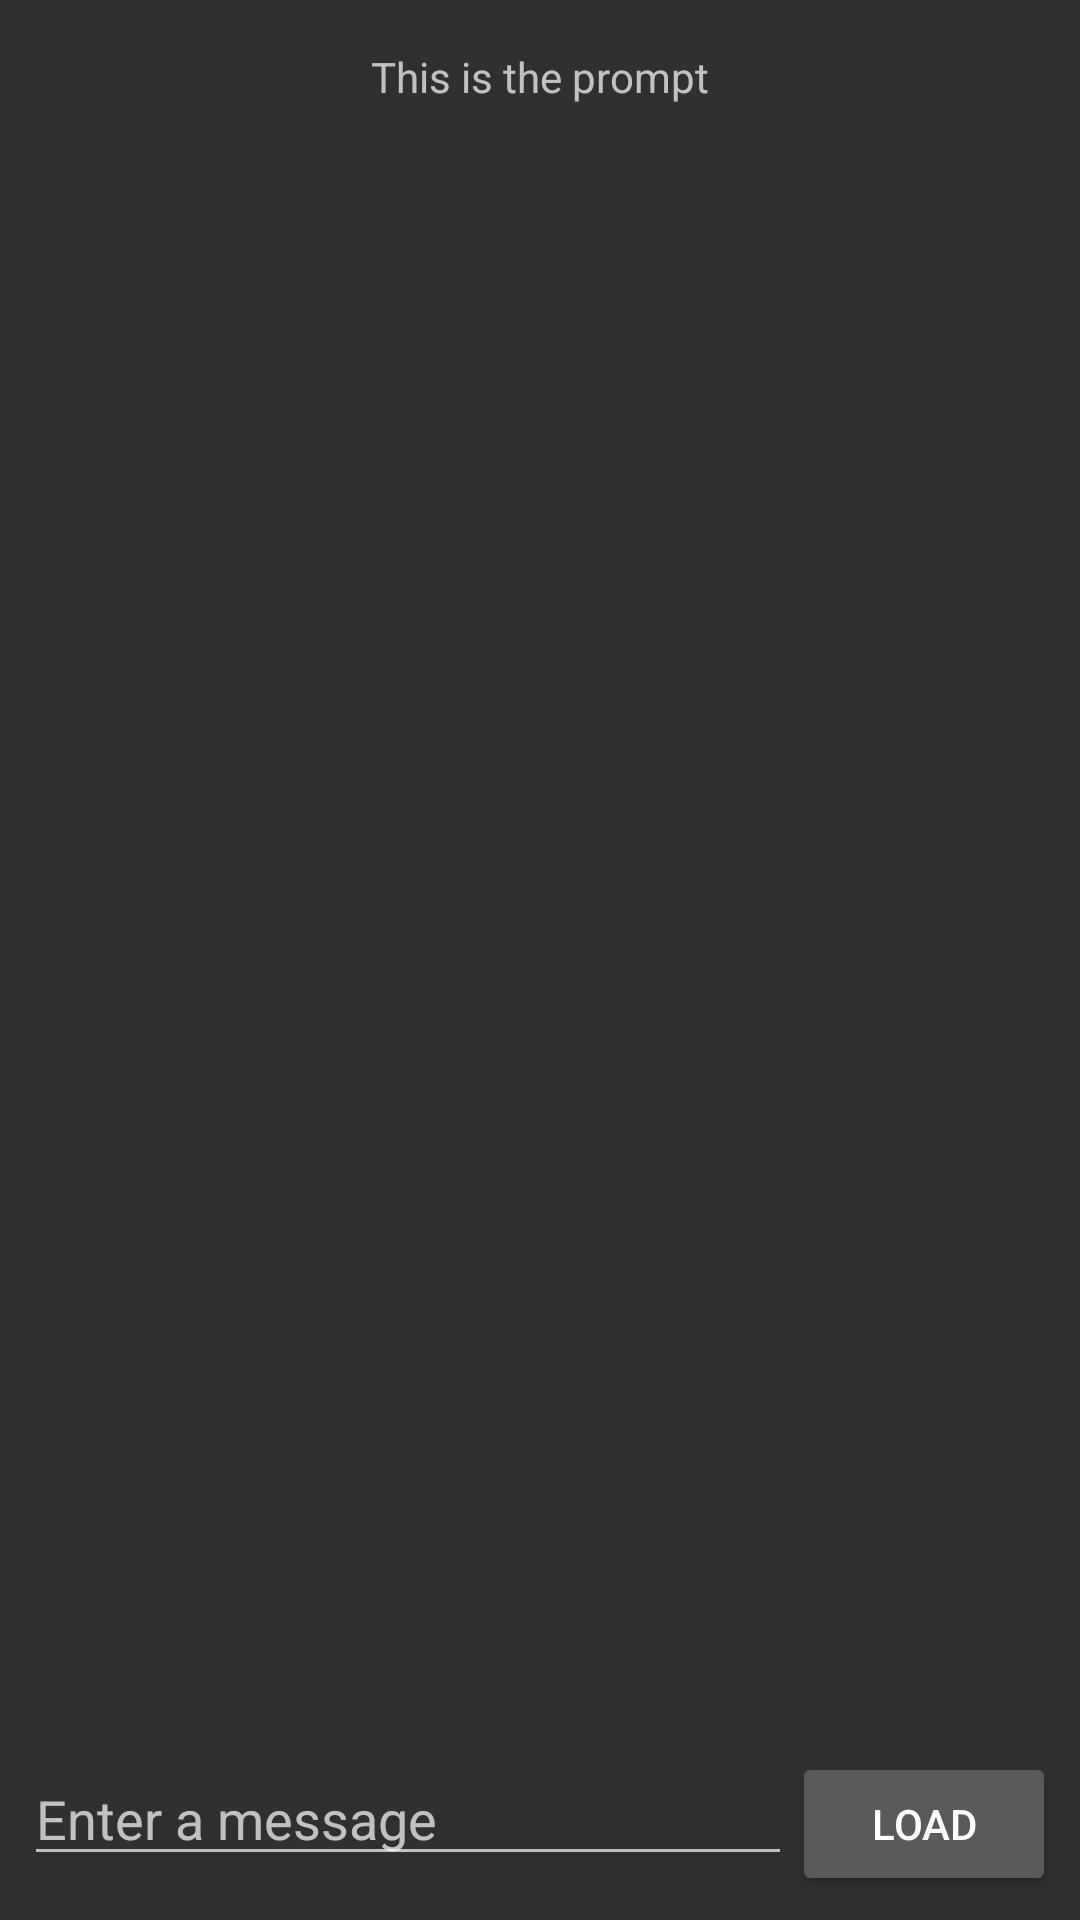

Produce the Android XML layout that renders to this screen, including the resource entries it uses.
<!-- AndroidManifest.xml: application theme Theme.AppCompat.NoActionBar -->
<!-- res/layout/recylayout.xml -->
<?xml version="1.0" encoding="utf-8"?>
<androidx.constraintlayout.widget.ConstraintLayout xmlns:android="http://schemas.android.com/apk/res/android"
    xmlns:app="http://schemas.android.com/apk/res-auto"
    xmlns:tools="http://schemas.android.com/tools"
    android:layout_width="match_parent"
    android:layout_height="match_parent"
    android:id="@+id/clRoot"
    tools:context=".MainActivity13">

    <TextView
        android:id="@+id/tvPrompt"
        android:layout_width="wrap_content"
        android:layout_height="wrap_content"
        android:layout_marginStart="8dp"
        android:layout_marginTop="16dp"
        android:layout_marginEnd="8dp"
        android:text="This is the prompt"
        app:layout_constraintEnd_toEndOf="parent"
        app:layout_constraintStart_toStartOf="parent"
        app:layout_constraintTop_toTopOf="parent" />

    <androidx.recyclerview.widget.RecyclerView
        android:id="@+id/recy"
        android:layout_width="match_parent"
        android:layout_height="0dp"
        android:layout_marginStart="8dp"
        android:layout_marginTop="16dp"
        android:layout_marginEnd="8dp"
        app:layout_constraintEnd_toEndOf="parent"
        app:layout_constraintStart_toStartOf="parent"
        app:layout_constraintTop_toBottomOf="@+id/tvPrompt"
        app:layout_constraintBottom_toTopOf="@id/llBottom"/>

    <LinearLayout
        android:id="@+id/llBottom"
        android:layout_width="match_parent"
        android:layout_height="wrap_content"
        android:layout_marginStart="8dp"
        android:layout_marginTop="16dp"
        android:layout_marginEnd="8dp"
        android:layout_marginBottom="8dp"
        android:orientation="horizontal"
        app:layout_constraintBottom_toBottomOf="parent"
        app:layout_constraintEnd_toEndOf="parent"
        app:layout_constraintStart_toStartOf="parent"
        >
        <EditText
            android:id="@+id/etMessage"
            android:layout_width="0dp"
            android:layout_height="wrap_content"
            android:layout_weight="1"
            android:hint="Enter a message"
            android:singleLine="true"
            />
        <Button
            android:id="@+id/btSubmit"
            android:layout_width="wrap_content"
            android:layout_height="wrap_content"
            android:layout_gravity="end"
            android:onClick="sb"
            android:text="load"/>
    </LinearLayout>
</androidx.constraintlayout.widget.ConstraintLayout>
<!-- resources referenced by this layout -->
<resources>

</resources>
